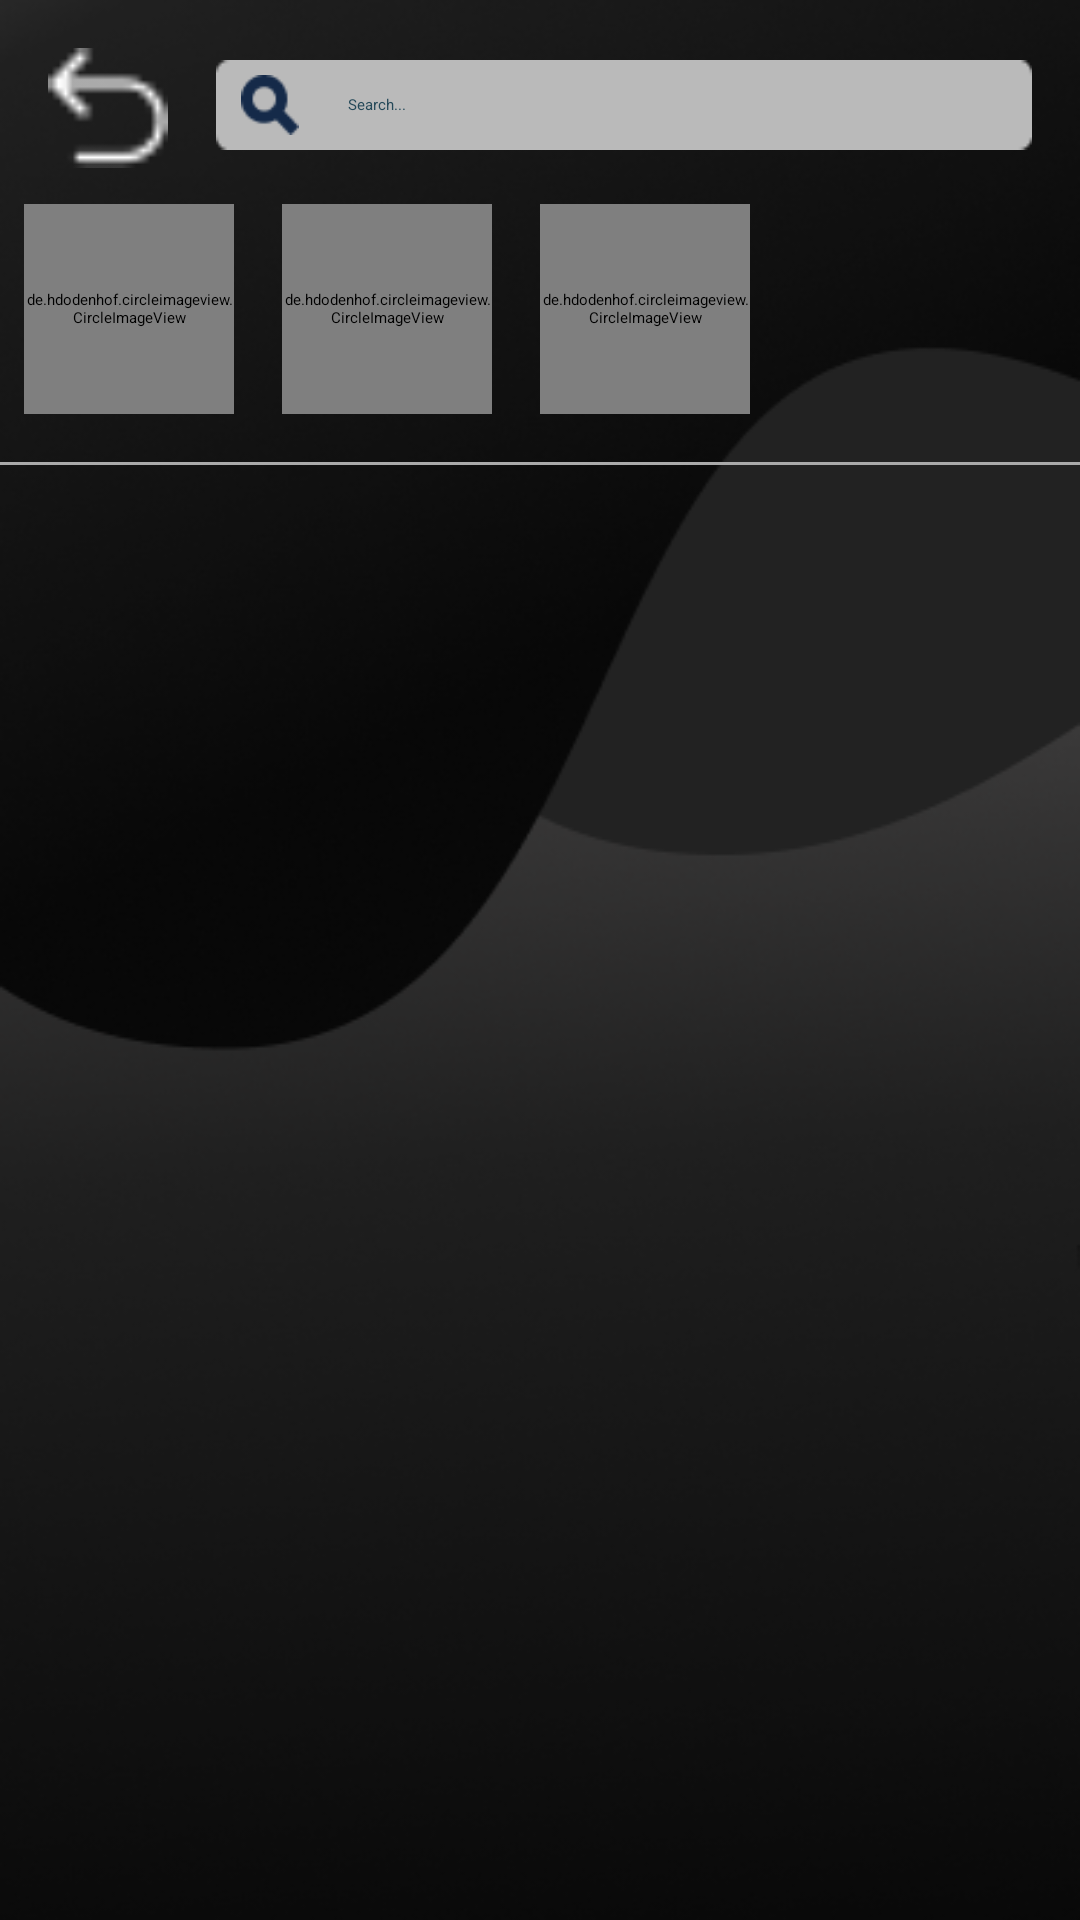

Produce the Android XML layout that renders to this screen, including the resource entries it uses.
<!-- AndroidManifest.xml: application theme Theme.CreativeClique -->
<!-- res/layout/fragment_message.xml -->
<?xml version="1.0" encoding="utf-8"?>
<RelativeLayout xmlns:android="http://schemas.android.com/apk/res/android"
    xmlns:tools="http://schemas.android.com/tools"
    android:layout_width="match_parent"
    android:layout_height="match_parent"
    tools:context="FragmentPrivateMessage"
    android:background="@drawable/signbg">

    
    <ScrollView
        android:layout_width="match_parent"
        android:layout_height="match_parent">

        <RelativeLayout
            android:layout_width="match_parent"
            android:layout_height="wrap_content"
            android:background="@drawable/signbg">

            
            <ImageButton
                android:id="@+id/backButt"
                android:layout_width="40dp"
                android:layout_height="40dp"
                android:src="@drawable/backbutton"
                android:layout_alignParentStart="true"
                android:layout_alignParentTop="true"
                android:layout_marginStart="16dp"
                android:layout_marginTop="16dp"
                android:background="@android:color/transparent"/>

            
            <LinearLayout
                android:id="@+id/searchBar"
                android:layout_width="match_parent"
                android:layout_height="wrap_content"
                android:layout_toEndOf="@id/backButt"
                android:layout_marginStart="16dp"
                android:layout_marginTop="20dp"
                android:layout_marginEnd="16dp"
                android:orientation="horizontal"
                android:gravity="center_vertical"
                android:background="@drawable/searchbarbg">

                
                <ImageView
                    android:layout_width="20dp"
                    android:layout_height="20dp"
                    android:src="@drawable/searchiconmessage"
                    android:layout_marginStart="8dp"
                    android:layout_marginEnd="8dp"/>

                
                <EditText
                    android:layout_width="0dp"
                    android:layout_weight="1"
                    android:layout_height="wrap_content"
                    android:hint="Search..."
                    android:paddingStart="8dp"
                    android:paddingEnd="8dp"
                    android:textColorHint="@color/darkblue"
                    android:textColor="@android:color/black"
                    android:background="@android:color/transparent"/>

            </LinearLayout>

            
            <LinearLayout
                android:id="@+id/onlineUsers"
                android:layout_width="match_parent"
                android:layout_height="wrap_content"
                android:layout_below="@id/searchBar"
                android:orientation="horizontal"
                android:gravity="center_vertical"
                android:layout_marginTop="10dp">

                
                <de.hdodenhof.circleimageview.CircleImageView
                    android:layout_width="70dp"
                    android:layout_height="70dp"
                    android:src="@drawable/profile_pic"
                    android:layout_margin="8dp"/>

                
                <de.hdodenhof.circleimageview.CircleImageView
                    android:layout_width="70dp"
                    android:layout_height="70dp"
                    android:src="@drawable/profile_pic"
                    android:layout_margin="8dp"/>

                
                <de.hdodenhof.circleimageview.CircleImageView
                    android:layout_width="70dp"
                    android:layout_height="70dp"
                    android:src="@drawable/profile_pic"
                    android:layout_margin="8dp"/>

                

            </LinearLayout>

            
            <View
                android:id="@+id/divider"
                android:layout_width="match_parent"
                android:layout_height="1dp"
                android:background="@android:color/darker_gray"
                android:layout_below="@id/onlineUsers"
                android:layout_marginTop="8dp"
                android:layout_marginBottom="8dp"/>

            
            <androidx.recyclerview.widget.RecyclerView
                android:id="@+id/messageRecyclerView"
                android:layout_width="match_parent"
                android:layout_height="wrap_content"
                android:layout_below="@id/divider"
                android:padding="8dp"/>

        </RelativeLayout>

    </ScrollView>

</RelativeLayout>
<!-- resources referenced by this layout -->
<resources>
  <color name="darkblue">#254959</color>
  <!-- drawable backbutton: png bitmap (drawable, 306 bytes) -->
  <!-- drawable searchbarbg: png bitmap (drawable, 373 bytes) -->
  <!-- drawable searchiconmessage: png bitmap (drawable, 717 bytes) -->
  <!-- drawable signbg: png bitmap (drawable, 86029 bytes) -->
  <style name="Theme.CreativeClique" parent="Base.Theme.CreativeClique" />
  <style name="Base.Theme.CreativeClique" parent="Theme.Material3.DayNight.NoActionBar">
          
          
      </style>
</resources>
